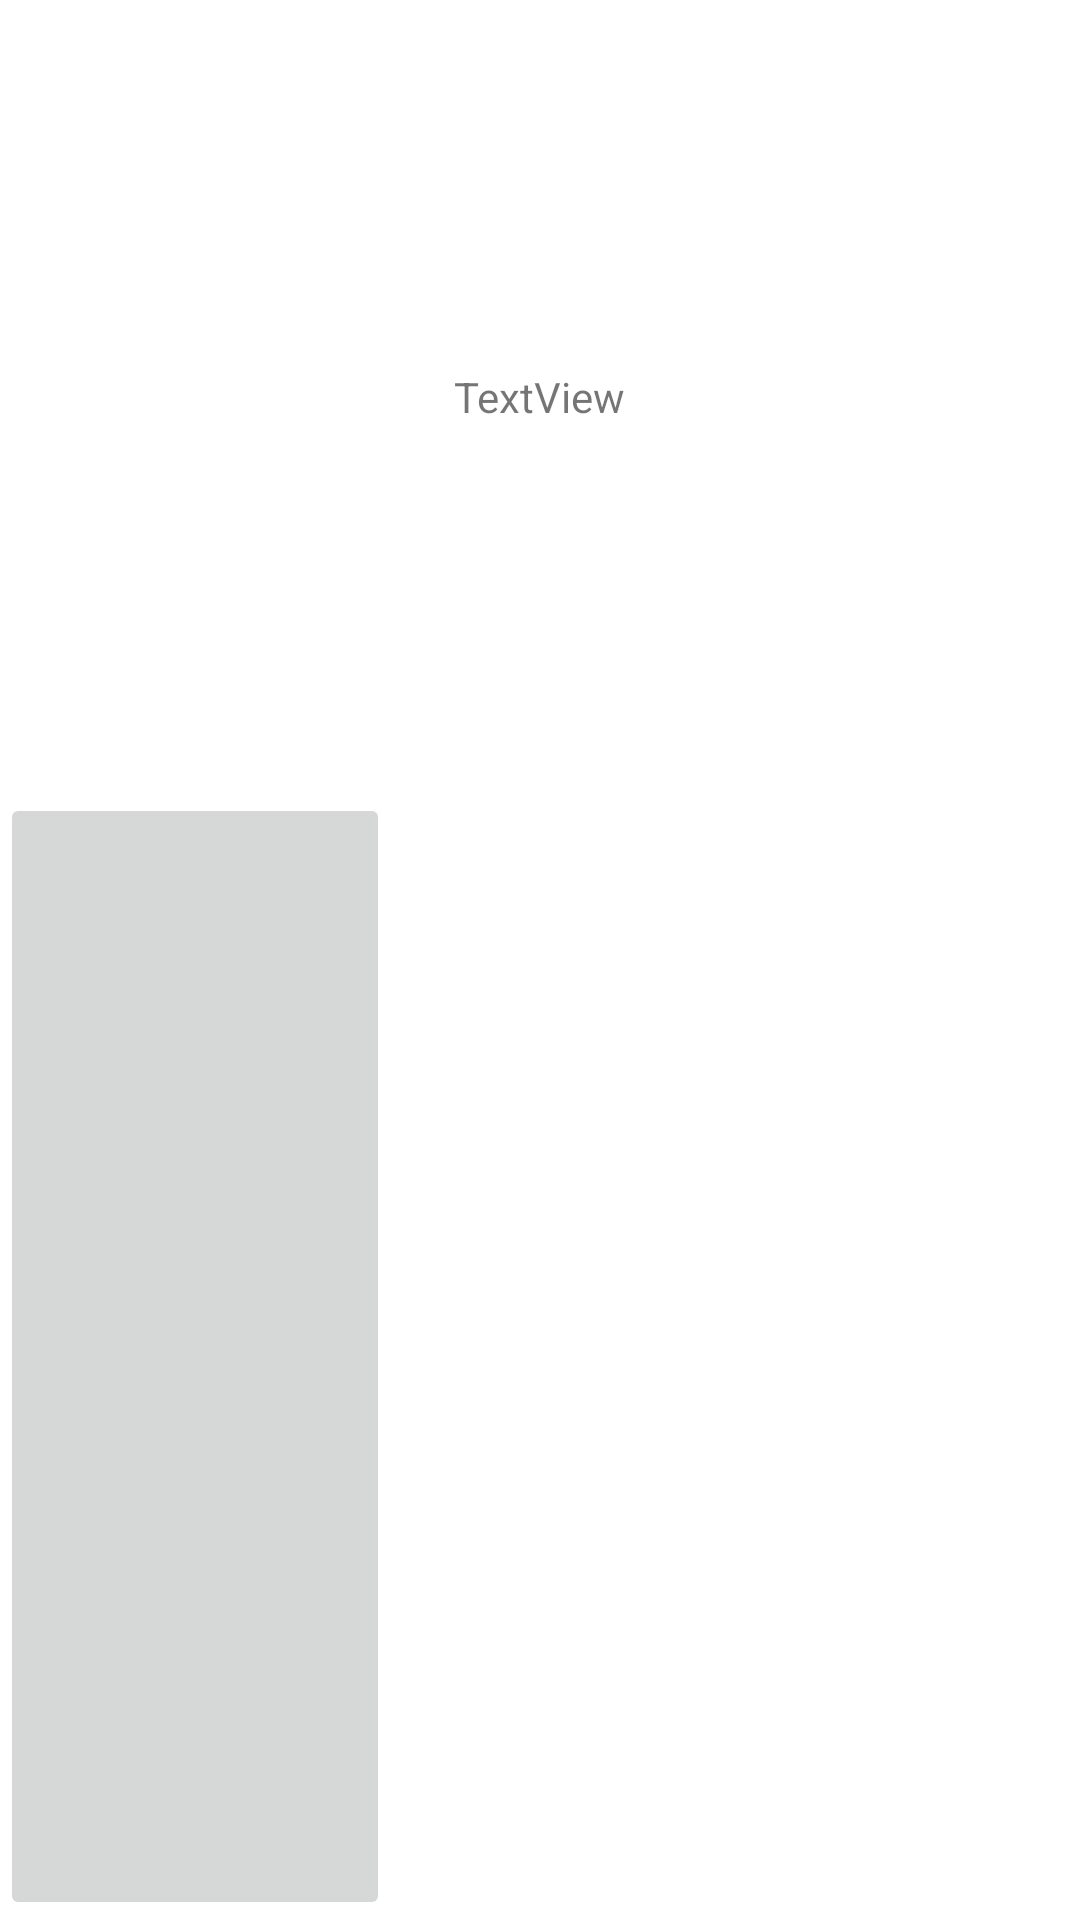

Reconstruct the res/layout file that produces this screen, plus the resources it refers to.
<!-- AndroidManifest.xml: application theme Theme.MyCloset -->
<!-- res/layout/wearingtoday_items.xml -->
<?xml version="1.0" encoding="utf-8"?>
<LinearLayout xmlns:android="http://schemas.android.com/apk/res/android"
    xmlns:app="http://schemas.android.com/apk/res-auto"
    xmlns:tools="http://schemas.android.com/tools"
    android:layout_width="wrap_content"
    android:layout_height="wrap_content"
    android:orientation="vertical">

    <TextView
        android:id="@+id/tempText"
        android:layout_width="wrap_content"
        android:layout_height="wrap_content"
        android:layout_gravity="center"
        android:layout_weight="1"
        android:gravity="center"
        android:text="TextView" />

    <ImageButton
        android:id="@+id/itemButton"
        android:layout_width="130dp"
        android:layout_height="130dp"
        android:layout_weight="1"
        tools:srcCompat="@drawable/ic_baseline_insert_drive_file_130" />

</LinearLayout>
<!-- resources referenced by this layout -->
<resources>
  <!-- drawable ic_baseline_insert_drive_file_130 (drawable) -->
  <vector android:autoMirrored="true" android:height="130dp"
      android:tint="#000000" android:viewportHeight="24"
      android:viewportWidth="24" android:width="130dp" xmlns:android="http://schemas.android.com/apk/res/android">
      <path android:fillColor="@android:color/white" android:pathData="M6,2c-1.1,0 -1.99,0.9 -1.99,2L4,20c0,1.1 0.89,2 1.99,2L18,22c1.1,0 2,-0.9 2,-2L20,8l-6,-6L6,2zM13,9L13,3.5L18.5,9L13,9z"/>
  </vector>
  <style name="Theme.MyCloset" parent="Theme.MaterialComponents.DayNight.DarkActionBar">
          
          <item name="colorPrimary">@color/orange</item>
          <item name="colorPrimaryVariant">@color/orange_200</item>
          <item name="colorOnPrimary">@color/white</item>
          
          <item name="colorSecondary">@color/teal_200</item>
          <item name="colorSecondaryVariant">@color/teal_700</item>
          <item name="colorOnSecondary">@color/black</item>
          
          <item name="android:statusBarColor">?attr/colorPrimaryVariant</item>
          
      </style>
  <color name="orange">#c74b42</color>
  <color name="orange_200">#8f2b24</color>
  <color name="white">#FFFFFFFF</color>
  <color name="teal_200">#FF03DAC5</color>
  <color name="teal_700">#FF018786</color>
  <color name="black">#FF000000</color>
</resources>
